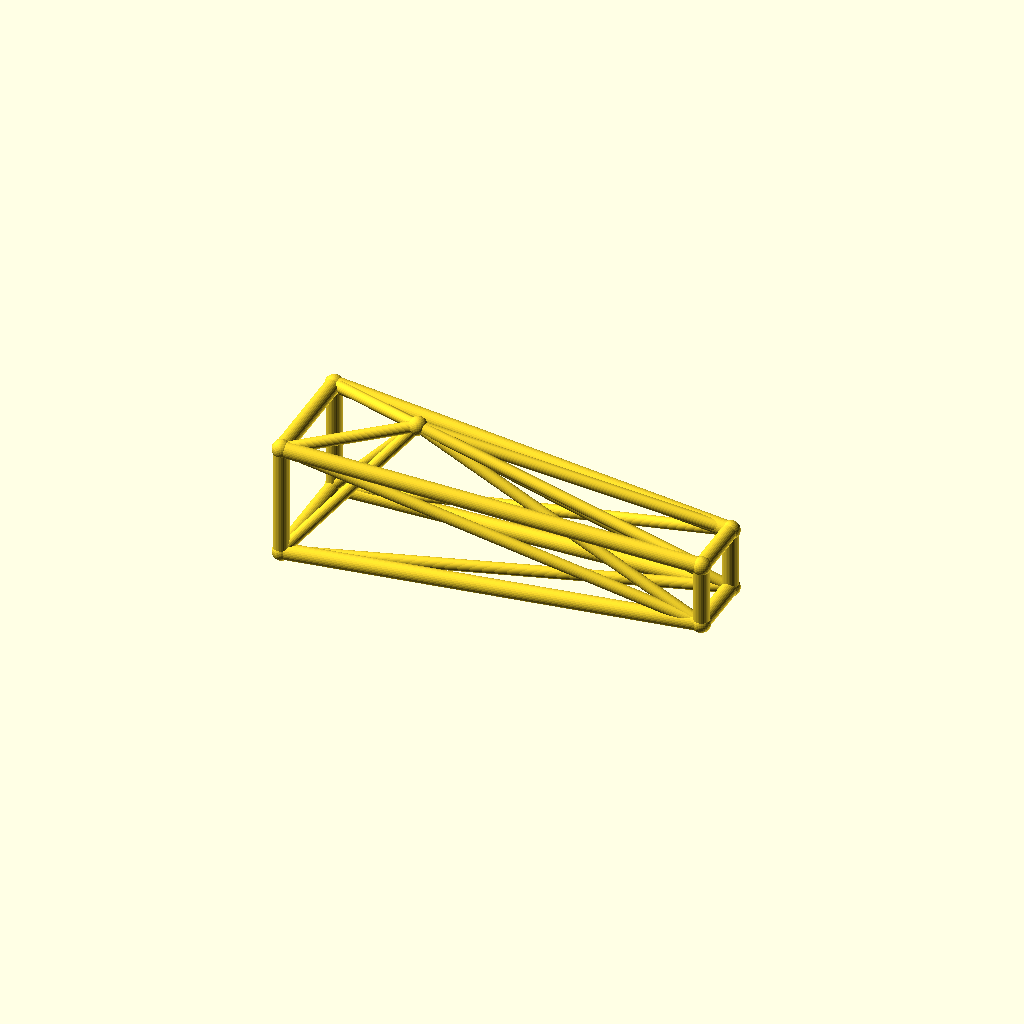
Cell 1: rendered with the file's own defaults.
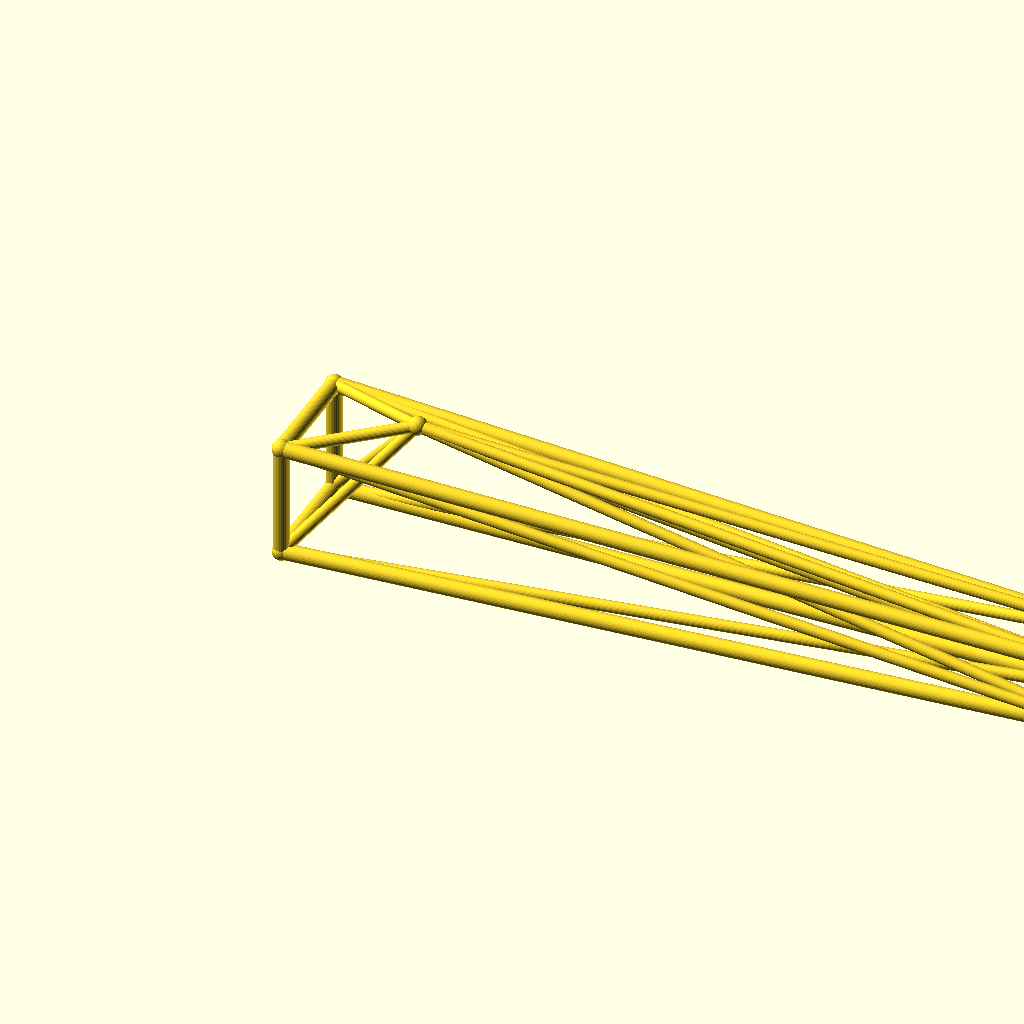
Cell 2: the same model with jib_l = 260.
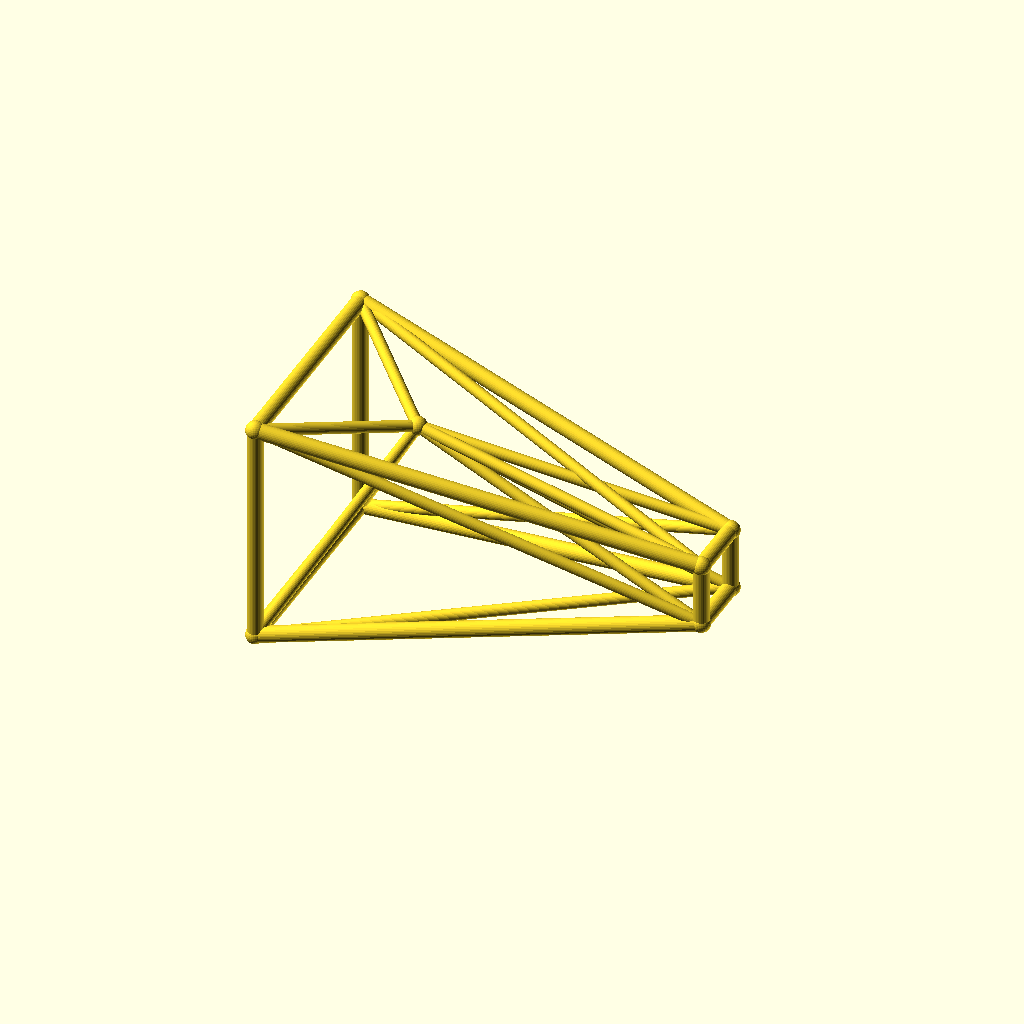
Cell 3: root_w = 36 (everything else at default).
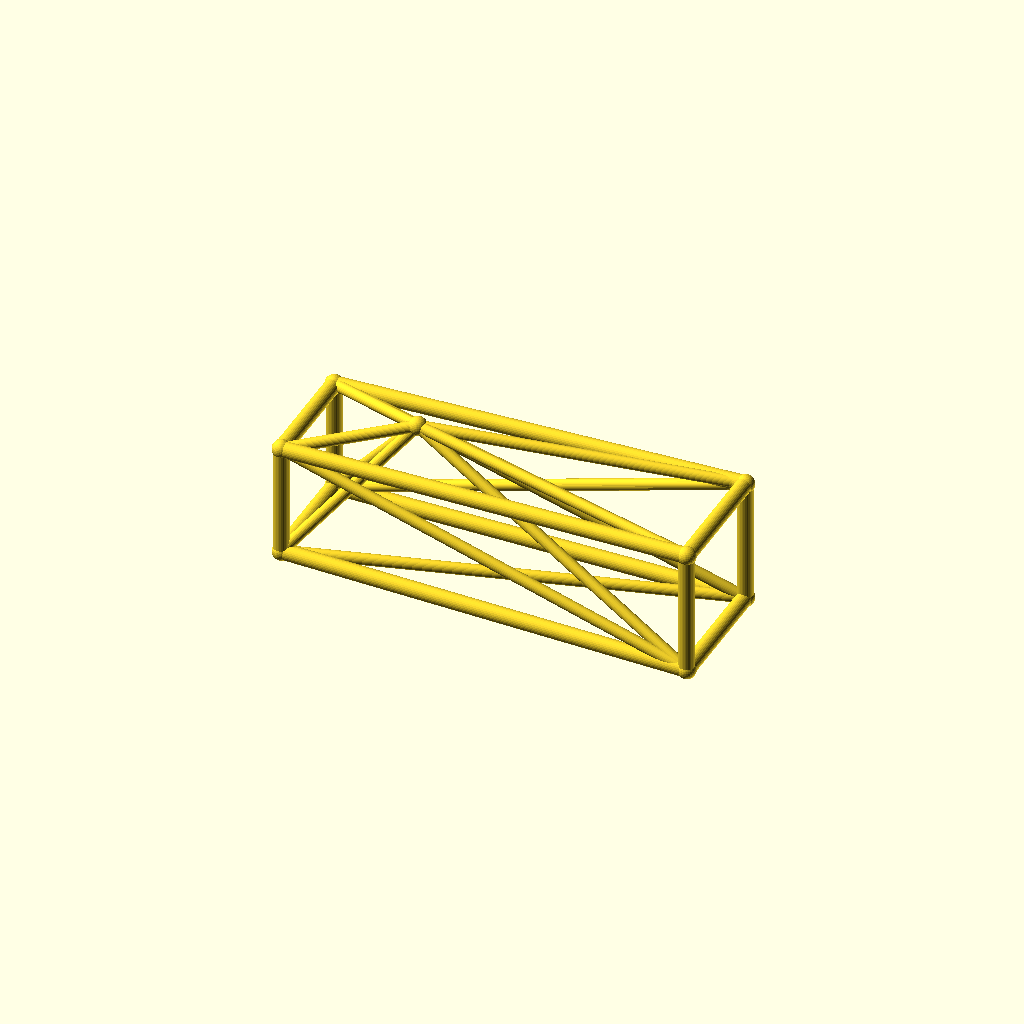
Cell 4: tip_w = 20 (everything else at default).
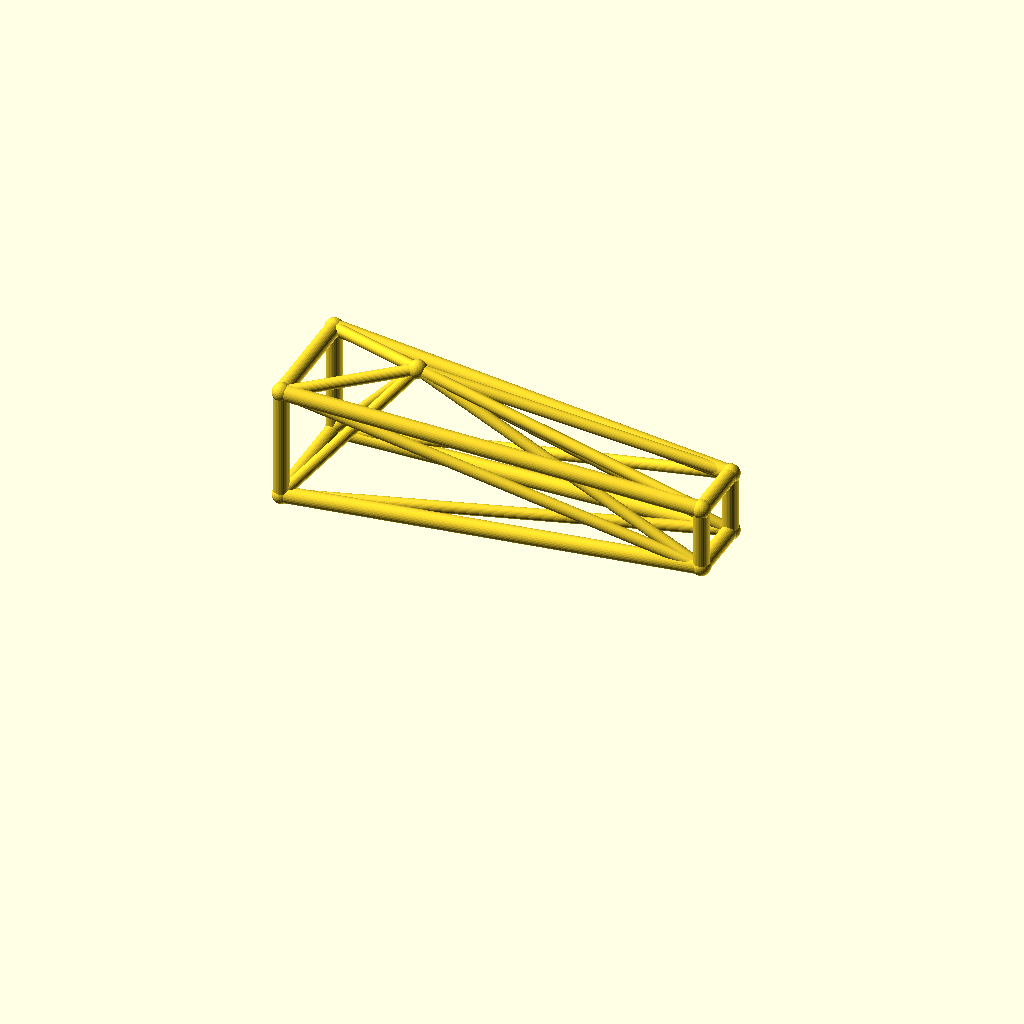
Cell 5: deck_h = 40 (everything else at default).
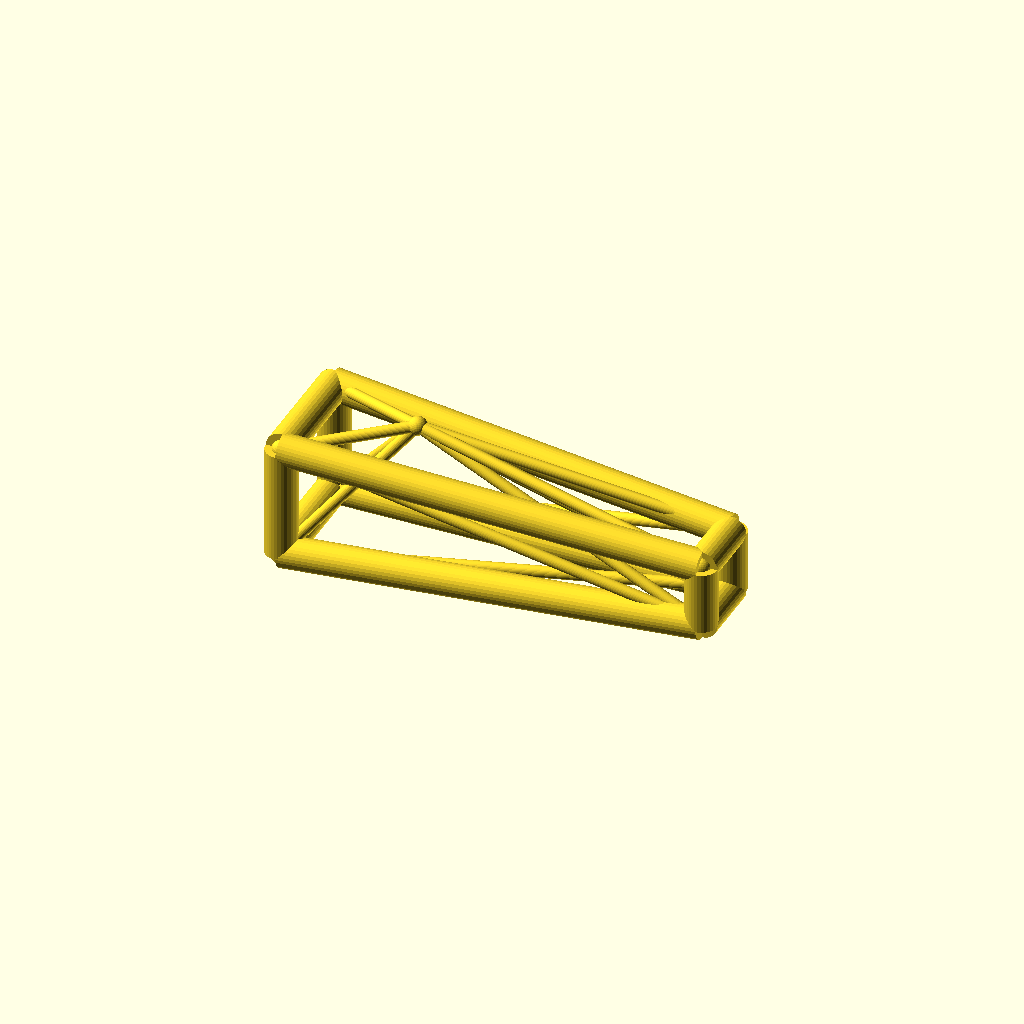
Cell 6 — chord_r set to 5, the other parameters unchanged.
All cells are drawn from one camera (rotation 55°, 0°, 25°, orthographic, colour scheme Cornfield), so only the parameter changes between them.
OpenSCAD source file optional_data/data/wire3/cranejib/scene_0190.scad:
$fn = 32;

// ----------------------------------------------------------------------
// Crane jib: kingpost jib, 130 mm
// ----------------------------------------------------------------------

// --- parameters (mm) ---
jib_l = 130;              // jib length, X
root_w = 18;              // half width of the root ring
tip_w = 10;               // half width of the tip ring
deck_h = 20;              // height of the jib axis
chord_r = 2.5;            // ring and chord radius
brace_r = 1.8;            // diagonal radius
joint_r = 2.9;            // joint ball radius
post_h = 25;              // kingpost height above the axis
kp_x = 35;                // kingpost position along the jib

bbox_x = jib_l + 2 * joint_r;  // overall X, joints included
bbox_y = 2 * root_w + 2 * joint_r;  // overall Y, joints included
bbox_z = 43 + 2 * joint_r;  // overall Z, joints included
chord_d = 2 * chord_r;  // chord stock diameter
brace_d = 2 * brace_r;  // brace stock diameter
root_d = 2 * root_w;  // root ring section
tip_d = 2 * tip_w;  // tip ring section
jib_h = 2 * root_w;  // root ring height
nodes = [[0, -root_w, deck_h - root_w], [0, root_w, deck_h - root_w], [0, root_w, deck_h + root_w], [0, -root_w, deck_h + root_w], [jib_l, -tip_w, deck_h - tip_w], [jib_l, tip_w, deck_h - tip_w], [jib_l, tip_w, deck_h + tip_w], [jib_l, -tip_w, deck_h + tip_w], [kp_x, 0, deck_h + post_h]];

module member(a, b, r) {
  /* round stock from joint a to joint b, ends buried in the joint balls */
  d = b - a;
  length = norm(d);
  translate(a) rotate([0, acos(d[2] / length), atan2(d[1], d[0])])
    cylinder(h = length, r = r);
}

module joint(p, r) {
  /* ball at the joint centre, fatter than every member meeting there */
  translate(p) sphere(r = r);
}

/* members - each call is one graph edge */
member(nodes[0], nodes[1], chord_r);
member(nodes[1], nodes[2], chord_r);
member(nodes[2], nodes[3], chord_r);
member(nodes[3], nodes[0], chord_r);
member(nodes[4], nodes[5], chord_r);
member(nodes[5], nodes[6], chord_r);
member(nodes[6], nodes[7], chord_r);
member(nodes[7], nodes[4], chord_r);
member(nodes[0], nodes[4], chord_r);
member(nodes[0], nodes[5], brace_r);
member(nodes[8], nodes[0], brace_r);
member(nodes[8], nodes[4], brace_r);
member(nodes[1], nodes[5], chord_r);
member(nodes[1], nodes[6], brace_r);
member(nodes[8], nodes[1], brace_r);
member(nodes[8], nodes[5], brace_r);
member(nodes[2], nodes[6], chord_r);
member(nodes[2], nodes[7], brace_r);
member(nodes[8], nodes[2], brace_r);
member(nodes[8], nodes[6], brace_r);
member(nodes[3], nodes[7], chord_r);
member(nodes[3], nodes[4], brace_r);
member(nodes[8], nodes[3], brace_r);
member(nodes[8], nodes[7], brace_r);

/* joint balls */
for (p = nodes) joint(p, joint_r);
Customizer parameters (derived from the source; name, type, default, range or options):
jib_l: number, default 130
root_w: number, default 18
tip_w: number, default 10
deck_h: number, default 20
chord_r: number, default 2.5
brace_r: number, default 1.8
joint_r: number, default 2.9
post_h: number, default 25
kp_x: number, default 35
